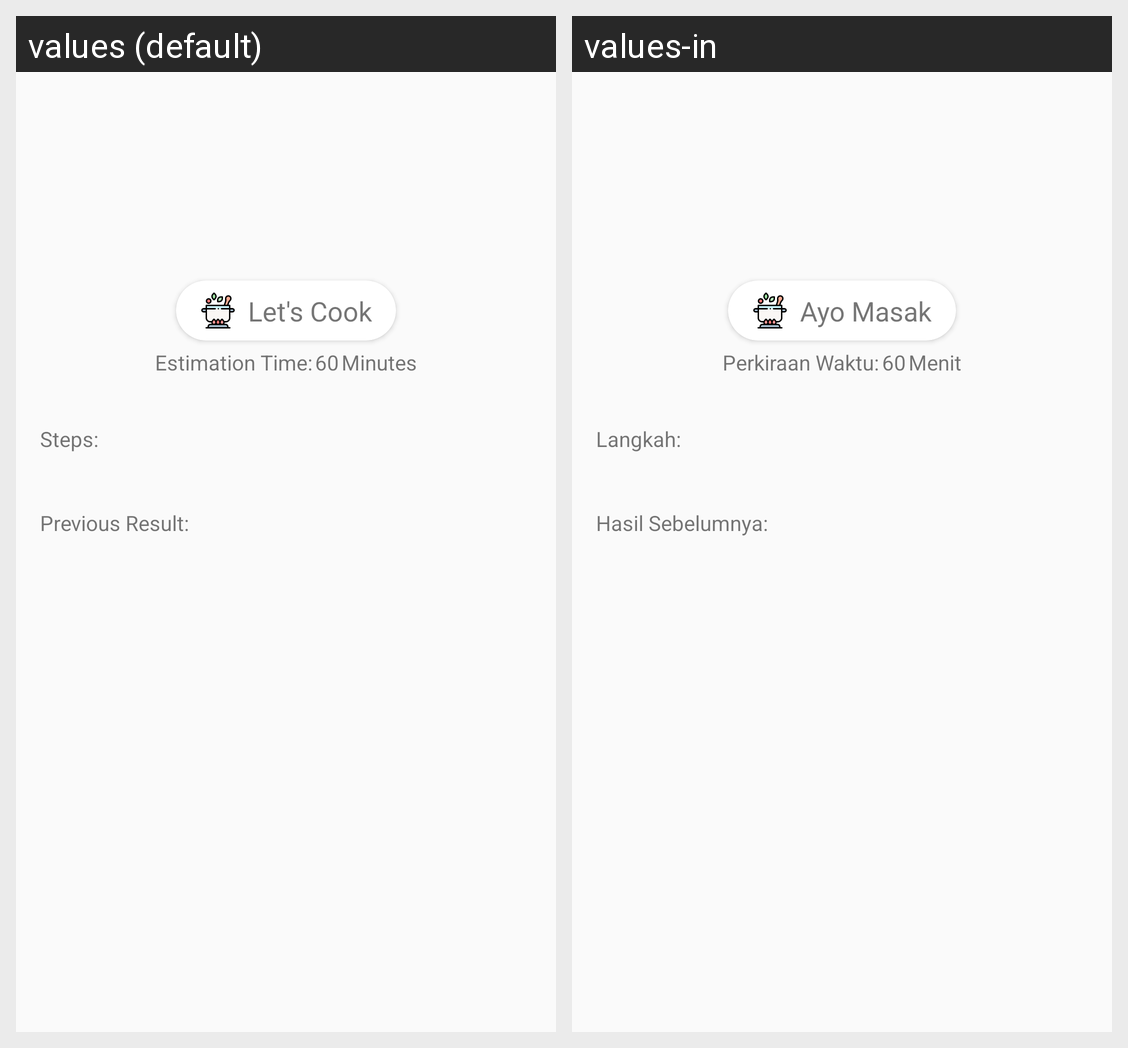

For this localized Android screen grid, give each drawn string resource with its value in every locale shown.
Android screen res/layout/recipe_detail.xml rendered under 2 locales, left to right: values (default), values-in. Device: Nexus 5 (rendered at 1080×1920; each locale shown at half size, 540×960, under a caption strip naming it); theme AppTheme.NoActionBar.
Strings drawn on this screen, with the default value and each locale's value (text and hints the layout hard-codes, and strings that could not be matched under every locale, appear in the picture but are not listed):

lets_cook
  values: Let's Cook
  values-in: Ayo Masak

estimation
  values: Estimation Time:
  values-in: Perkiraan Waktu:

time_unit
  values: Minutes
  values-in: Menit

step_title
  values: Steps:
  values-in: Langkah:

recipe_result
  values: Previous Result:
  values-in: Hasil Sebelumnya:
